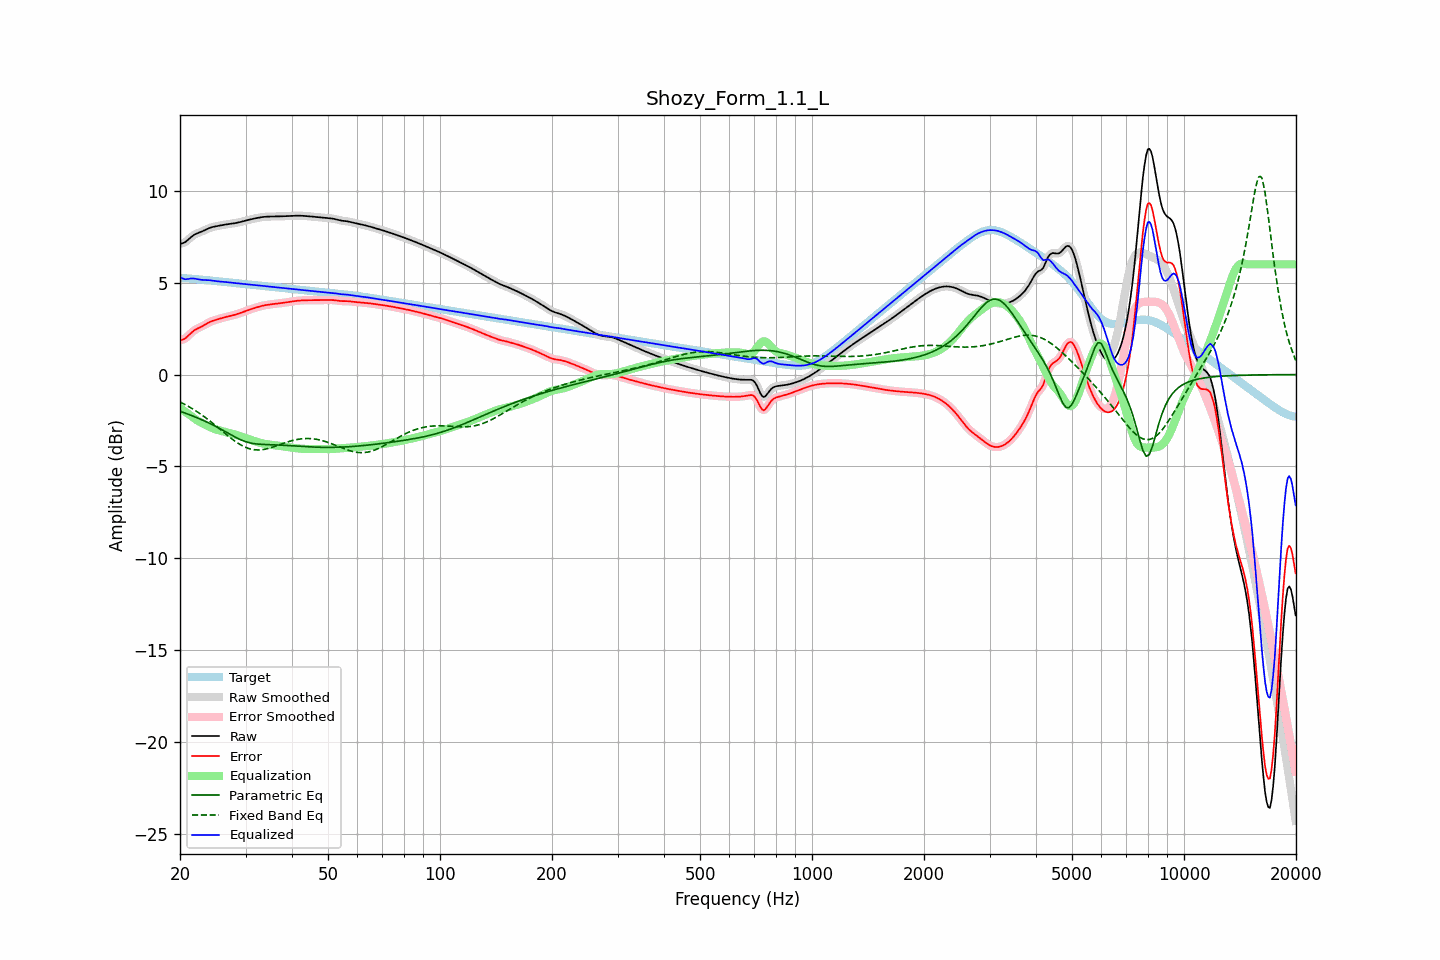

The data file committed next to this chart (first rows):
frequency, raw, error, smoothed, error_smoothed, equalization, parametric_eq, fixed_band_eq, equalized_raw, equalized_smoothed, target
20.00, 7.12, 1.87, 7.12, 1.87, -1.81, -1.99, -1.49, 5.31, 5.31, 5.25
20.20, 7.14, 1.89, 7.14, 1.89, -1.88, -2.03, -1.53, 5.26, 5.26, 5.25
20.40, 7.16, 1.92, 7.16, 1.92, -1.94, -2.06, -1.58, 5.22, 5.22, 5.25
20.61, 7.20, 1.96, 7.20, 1.96, -2.01, -2.09, -1.62, 5.19, 5.20, 5.24
20.81, 7.26, 2.02, 7.26, 2.02, -2.07, -2.12, -1.67, 5.19, 5.19, 5.24
21.02, 7.33, 2.10, 7.33, 2.10, -2.13, -2.15, -1.72, 5.20, 5.20, 5.23
21.23, 7.41, 2.19, 7.41, 2.19, -2.19, -2.19, -1.77, 5.22, 5.22, 5.22
21.44, 7.49, 2.27, 7.49, 2.27, -2.25, -2.22, -1.82, 5.23, 5.23, 5.22
21.66, 7.56, 2.35, 7.56, 2.35, -2.33, -2.26, -1.87, 5.23, 5.23, 5.21
21.87, 7.62, 2.41, 7.62, 2.41, -2.39, -2.29, -1.93, 5.23, 5.22, 5.20
22.09, 7.66, 2.47, 7.66, 2.47, -2.45, -2.33, -1.98, 5.21, 5.21, 5.20
22.31, 7.70, 2.51, 7.70, 2.51, -2.51, -2.36, -2.04, 5.19, 5.19, 5.19
22.54, 7.73, 2.55, 7.73, 2.55, -2.56, -2.40, -2.10, 5.17, 5.17, 5.18
22.76, 7.77, 2.59, 7.77, 2.60, -2.61, -2.44, -2.16, 5.16, 5.16, 5.17
22.99, 7.80, 2.64, 7.80, 2.64, -2.65, -2.48, -2.22, 5.15, 5.15, 5.16
23.22, 7.84, 2.69, 7.85, 2.69, -2.70, -2.52, -2.29, 5.15, 5.15, 5.16
23.45, 7.89, 2.74, 7.89, 2.74, -2.74, -2.56, -2.35, 5.14, 5.14, 5.15
23.69, 7.93, 2.79, 7.93, 2.79, -2.79, -2.60, -2.42, 5.14, 5.14, 5.14
23.92, 7.97, 2.84, 7.97, 2.84, -2.83, -2.64, -2.48, 5.14, 5.14, 5.13
24.16, 8.00, 2.88, 8.00, 2.88, -2.87, -2.68, -2.55, 5.13, 5.13, 5.12
24.40, 8.03, 2.91, 8.03, 2.91, -2.91, -2.72, -2.62, 5.12, 5.12, 5.11
24.65, 8.05, 2.94, 8.05, 2.94, -2.94, -2.77, -2.69, 5.10, 5.10, 5.10
24.89, 8.07, 2.97, 8.07, 2.97, -2.97, -2.81, -2.77, 5.09, 5.09, 5.09
25.14, 8.08, 3.00, 8.08, 3.00, -3.00, -2.86, -2.84, 5.08, 5.08, 5.08
25.39, 8.10, 3.02, 8.10, 3.02, -3.03, -2.90, -2.91, 5.07, 5.07, 5.08
25.65, 8.12, 3.05, 8.12, 3.05, -3.05, -2.95, -2.98, 5.06, 5.06, 5.07
25.91, 8.13, 3.08, 8.13, 3.08, -3.08, -3.00, -3.06, 5.06, 5.06, 5.06
26.16, 8.15, 3.10, 8.15, 3.10, -3.10, -3.05, -3.13, 5.05, 5.05, 5.05
26.43, 8.16, 3.12, 8.16, 3.12, -3.12, -3.10, -3.20, 5.04, 5.04, 5.04
26.69, 8.18, 3.15, 8.18, 3.15, -3.14, -3.14, -3.27, 5.03, 5.03, 5.03
26.96, 8.19, 3.17, 8.19, 3.17, -3.17, -3.19, -3.34, 5.02, 5.02, 5.02
27.23, 8.20, 3.19, 8.20, 3.19, -3.19, -3.24, -3.41, 5.01, 5.01, 5.01
27.50, 8.21, 3.21, 8.21, 3.21, -3.21, -3.29, -3.48, 5.00, 5.00, 5.00
27.77, 8.22, 3.23, 8.22, 3.23, -3.23, -3.34, -3.55, 4.99, 4.99, 4.99
28.05, 8.24, 3.25, 8.24, 3.25, -3.25, -3.39, -3.61, 4.98, 4.98, 4.99
28.33, 8.26, 3.28, 8.26, 3.28, -3.28, -3.43, -3.67, 4.98, 4.98, 4.98
28.62, 8.27, 3.31, 8.27, 3.31, -3.31, -3.48, -3.73, 4.97, 4.97, 4.97
28.90, 8.29, 3.33, 8.29, 3.34, -3.34, -3.52, -3.79, 4.96, 4.96, 4.96
29.19, 8.31, 3.37, 8.31, 3.37, -3.37, -3.56, -3.84, 4.95, 4.95, 4.95
29.48, 8.34, 3.40, 8.34, 3.40, -3.40, -3.59, -3.88, 4.94, 4.94, 4.94
29.78, 8.36, 3.43, 8.36, 3.43, -3.43, -3.63, -3.93, 4.93, 4.93, 4.93
30.08, 8.38, 3.46, 8.38, 3.46, -3.46, -3.66, -3.97, 4.92, 4.92, 4.92
30.38, 8.41, 3.49, 8.41, 3.49, -3.49, -3.68, -4.00, 4.91, 4.91, 4.91
30.68, 8.43, 3.53, 8.43, 3.53, -3.52, -3.71, -4.03, 4.91, 4.91, 4.90
30.99, 8.45, 3.56, 8.45, 3.56, -3.56, -3.73, -4.06, 4.90, 4.90, 4.89
31.30, 8.47, 3.59, 8.47, 3.59, -3.59, -3.74, -4.07, 4.89, 4.89, 4.89
31.61, 8.49, 3.61, 8.49, 3.61, -3.61, -3.76, -4.09, 4.88, 4.88, 4.88
31.93, 8.51, 3.64, 8.51, 3.64, -3.64, -3.77, -4.10, 4.87, 4.87, 4.87
32.24, 8.53, 3.67, 8.53, 3.67, -3.67, -3.78, -4.10, 4.86, 4.86, 4.86
32.57, 8.54, 3.69, 8.54, 3.69, -3.69, -3.79, -4.10, 4.85, 4.85, 4.85
32.89, 8.56, 3.72, 8.56, 3.72, -3.72, -3.79, -4.10, 4.84, 4.84, 4.84
33.22, 8.57, 3.74, 8.57, 3.74, -3.74, -3.80, -4.09, 4.83, 4.83, 4.83
33.55, 8.58, 3.76, 8.58, 3.76, -3.76, -3.80, -4.08, 4.82, 4.82, 4.82
33.89, 8.59, 3.78, 8.59, 3.78, -3.78, -3.81, -4.06, 4.81, 4.81, 4.81
34.23, 8.60, 3.79, 8.60, 3.79, -3.79, -3.81, -4.04, 4.81, 4.81, 4.80
34.57, 8.60, 3.81, 8.60, 3.81, -3.80, -3.81, -4.02, 4.80, 4.80, 4.80
34.92, 8.60, 3.82, 8.60, 3.82, -3.82, -3.82, -3.99, 4.79, 4.79, 4.79
35.27, 8.60, 3.83, 8.60, 3.83, -3.83, -3.82, -3.97, 4.78, 4.78, 4.78
35.62, 8.60, 3.84, 8.60, 3.84, -3.84, -3.82, -3.94, 4.77, 4.77, 4.77
35.97, 8.60, 3.85, 8.60, 3.85, -3.85, -3.82, -3.91, 4.76, 4.76, 4.76
... 635 more rows
